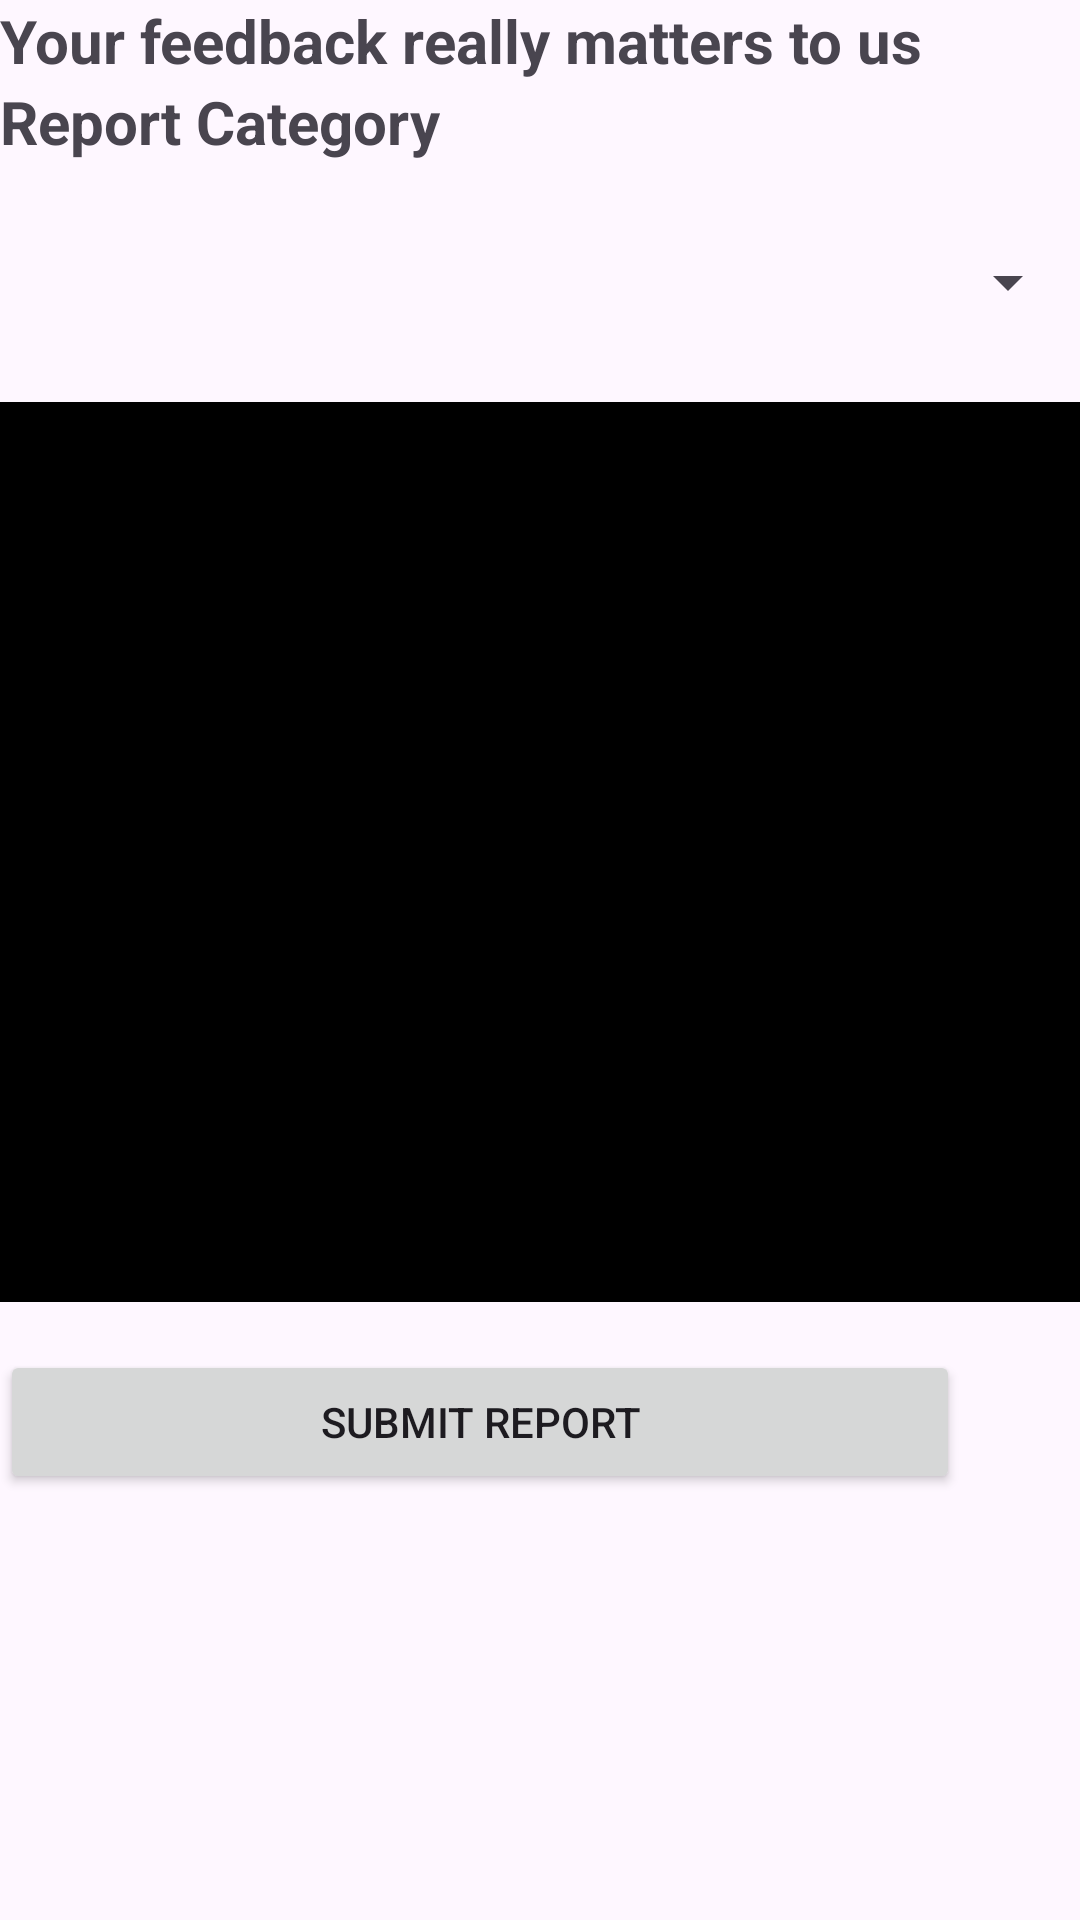

Write the Android layout XML for this screen, with the resource values it uses.
<!-- AndroidManifest.xml: application theme Theme.MendeleoApp -->
<!-- res/layout/activity_report.xml -->
<?xml version="1.0" encoding="utf-8"?>
<LinearLayout xmlns:android="http://schemas.android.com/apk/res/android"
    xmlns:tools="http://schemas.android.com/tools"
    android:id="@+id/main"
    android:layout_width="match_parent"
    android:layout_height="match_parent"
    tools:context=".report"
    android:orientation="vertical">

    <TextView
        android:layout_width="wrap_content"
        android:layout_height="wrap_content"
        android:text="@string/Feedback"
        android:textSize="20sp"
        android:textStyle="bold" />

    <TextView
        android:layout_width="wrap_content"
        android:layout_height="wrap_content"
        android:text="@string/Category"
        android:textSize="20sp"
        android:textStyle="bold" />

    <Spinner
        android:id="@+id/projectSpinner"
        android:layout_width="match_parent"
        android:layout_height="48dp"
        android:layout_marginTop="16dp"
        />

    <ImageView
        android:id="@+id/sharedImageView"
        android:layout_width="match_parent"
        android:layout_height="300dp"
        android:layout_marginTop="16dp"
        android:scaleType="centerCrop"
        android:background="@color/black" />

    <Button
        android:id="@+id/btnReport"
        android:layout_width="320dp"
        android:layout_height="wrap_content"
        android:text="Submit Report"
        android:layout_marginTop="16dp" />

</LinearLayout>
<!-- resources referenced by this layout -->
<resources>
  <color name="black">#FF000000</color>
  <string name="Category">Report Category</string>
  <string name="Feedback">Your feedback really matters to us </string>
  <style name="Theme.MendeleoApp" parent="Base.Theme.MendeleoApp" />
  <style name="Base.Theme.MendeleoApp" parent="Theme.Material3.DayNight.NoActionBar">
          
          
      </style>
</resources>
